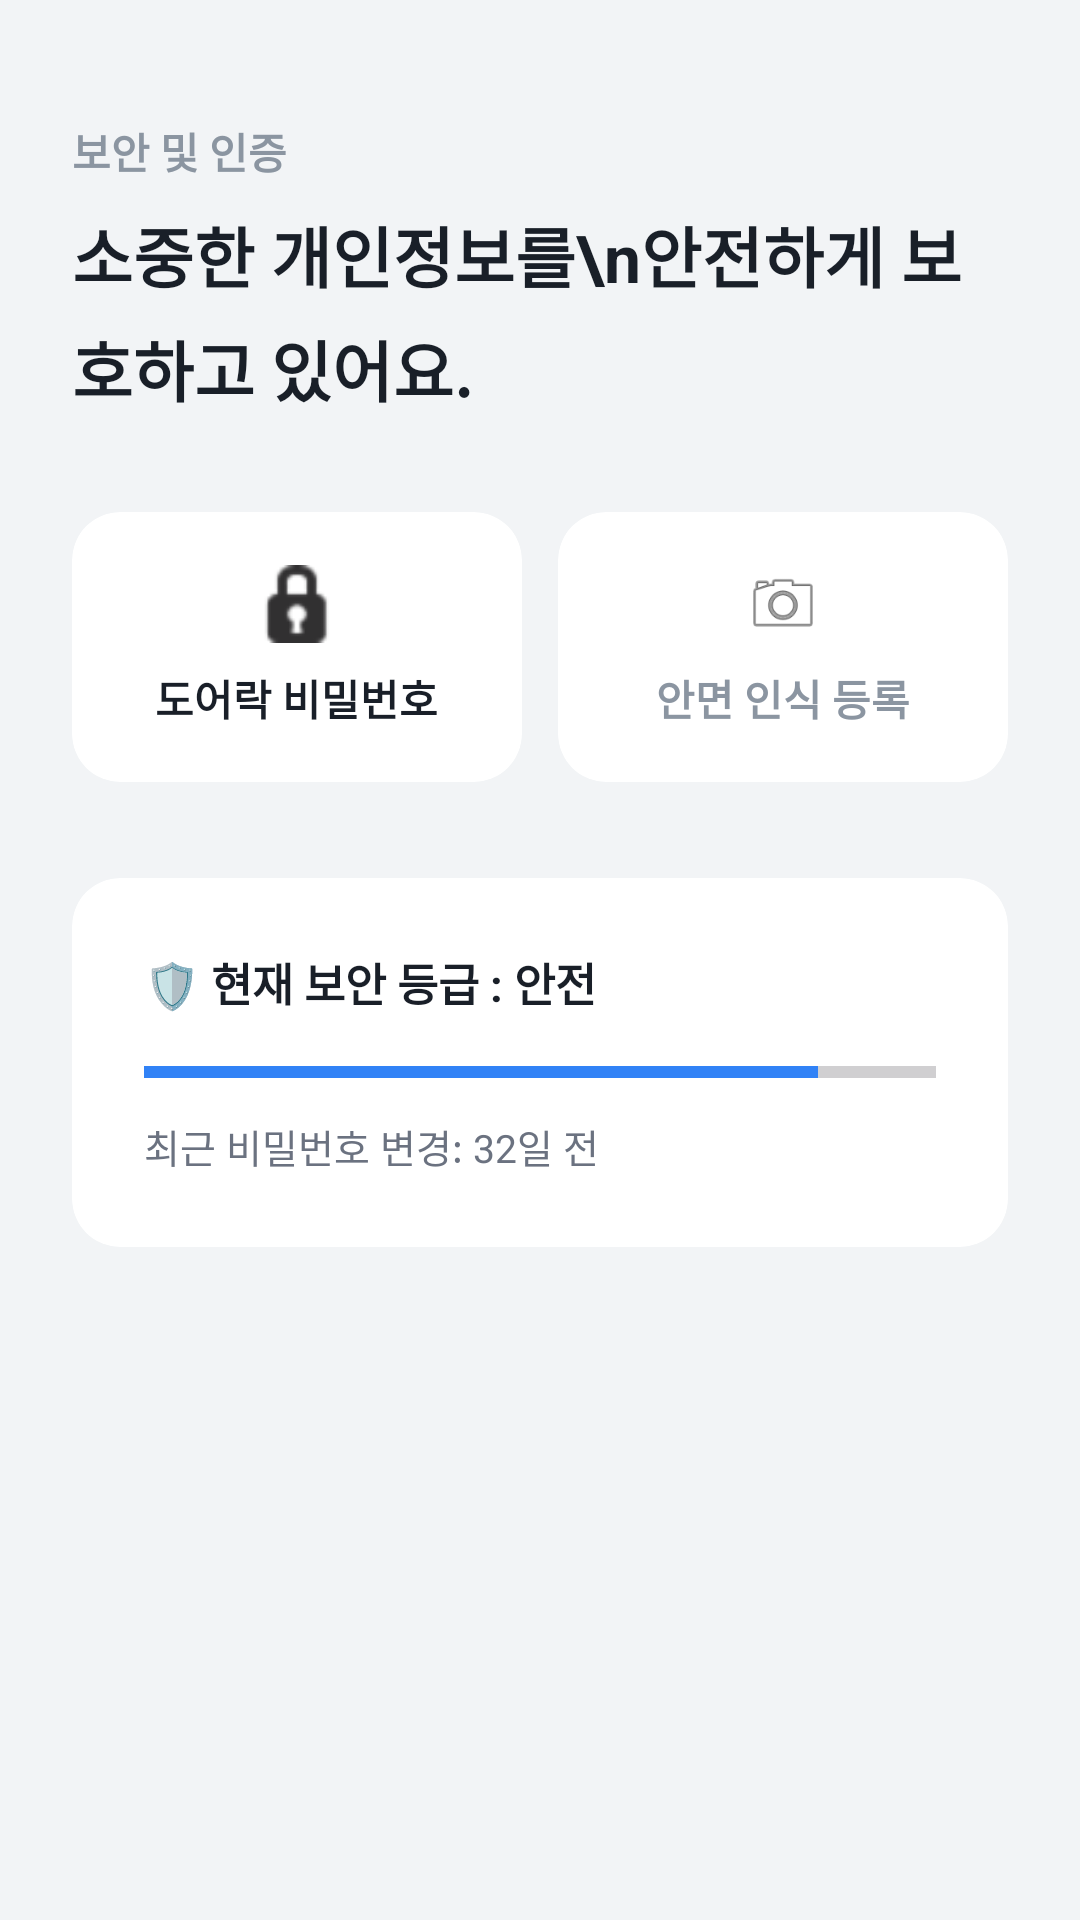

The Android layout XML behind this screen, and the referenced resources:
<!-- AndroidManifest.xml: application theme Theme.Na_honja_ansanda -->
<!-- res/layout/fragment_security_hub.xml -->
<?xml version="1.0" encoding="utf-8"?>
<ScrollView xmlns:android="http://schemas.android.com/apk/res/android"
    xmlns:app="http://schemas.android.com/apk/res-auto"
    android:layout_width="match_parent"
    android:layout_height="match_parent"
    android:background="#F2F4F6"
    android:fillViewport="true"
    android:scrollbars="none">

    <LinearLayout
        android:layout_width="match_parent"
        android:layout_height="wrap_content"
        android:orientation="vertical"
        android:padding="24dp">

        <TextView
            android:layout_width="wrap_content"
            android:layout_height="wrap_content"
            android:layout_marginTop="16dp"
            android:text="보안 및 인증"
            android:textColor="#8B95A1"
            android:textSize="14sp"
            android:textStyle="bold" />

        <TextView
            android:layout_width="wrap_content"
            android:layout_height="wrap_content"
            android:layout_marginTop="8dp"
            android:layout_marginBottom="32dp"
            android:text="소중한 개인정보를\n안전하게 보호하고 있어요."
            android:textColor="#191F28"
            android:textSize="22sp"
            android:textStyle="bold"
            android:lineSpacingExtra="6dp" />

        <LinearLayout
            android:layout_width="match_parent"
            android:layout_height="90dp"
            android:baselineAligned="false"
            android:orientation="horizontal">

            <androidx.cardview.widget.CardView
                android:id="@+id/card_container_doorlock"
                android:layout_width="0dp"
                android:layout_height="match_parent"
                android:layout_weight="1"
                android:layout_marginEnd="6dp"
                app:cardCornerRadius="16dp"
                app:cardElevation="0dp"
                app:cardBackgroundColor="#FFFFFF">
                <LinearLayout
                    android:id="@+id/card_doorlock"
                    android:layout_width="match_parent"
                    android:layout_height="match_parent"
                    android:gravity="center"
                    android:orientation="vertical"
                    android:clickable="true"
                    android:focusable="true"
                    android:background="?attr/selectableItemBackground">
                    <ImageView
                        android:id="@+id/iv_doorlock"
                        android:layout_width="26dp"
                        android:layout_height="26dp"
                        android:src="@android:drawable/ic_secure" />
                    <TextView
                        android:id="@+id/tv_doorlock"
                        android:layout_width="wrap_content"
                        android:layout_height="wrap_content"
                        android:layout_marginTop="8dp"
                        android:text="도어락 비밀번호"
                        android:textSize="14sp"
                        android:textStyle="bold"
                        android:textColor="#191F28" />
                </LinearLayout>
            </androidx.cardview.widget.CardView>

            <androidx.cardview.widget.CardView
                android:id="@+id/card_container_facescan"
                android:layout_width="0dp"
                android:layout_height="match_parent"
                android:layout_weight="1"
                android:layout_marginStart="6dp"
                app:cardCornerRadius="16dp"
                app:cardElevation="0dp"
                app:cardBackgroundColor="#FFFFFF">
                <LinearLayout
                    android:id="@+id/card_facescan"
                    android:layout_width="match_parent"
                    android:layout_height="match_parent"
                    android:gravity="center"
                    android:orientation="vertical"
                    android:clickable="true"
                    android:focusable="true"
                    android:background="?attr/selectableItemBackground">
                    <ImageView
                        android:id="@+id/iv_facescan"
                        android:layout_width="26dp"
                        android:layout_height="26dp"
                        android:src="@android:drawable/ic_menu_camera" />
                    <TextView
                        android:id="@+id/tv_facescan"
                        android:layout_width="wrap_content"
                        android:layout_height="wrap_content"
                        android:layout_marginTop="8dp"
                        android:text="안면 인식 등록"
                        android:textSize="14sp"
                        android:textStyle="bold"
                        android:textColor="#8B95A1" />
                </LinearLayout>
            </androidx.cardview.widget.CardView>
        </LinearLayout>

        <FrameLayout
            android:id="@+id/security_sub_container"
            android:layout_width="match_parent"
            android:layout_height="wrap_content"
            android:layout_marginTop="16dp" />

        <androidx.cardview.widget.CardView
            android:layout_width="match_parent"
            android:layout_height="wrap_content"
            android:layout_marginTop="16dp"
            app:cardCornerRadius="16dp"
            app:cardElevation="0dp"
            app:cardBackgroundColor="#FFFFFF">
            <LinearLayout
                android:layout_width="match_parent"
                android:layout_height="wrap_content"
                android:orientation="vertical"
                android:padding="24dp">
                <TextView
                    android:layout_width="wrap_content"
                    android:layout_height="wrap_content"
                    android:text="🛡️ 현재 보안 등급 : 안전"
                    android:textColor="#191F28"
                    android:textSize="15sp"
                    android:textStyle="bold" />

                <ProgressBar
                    android:id="@+id/pb_security_level"
                    style="?android:attr/progressBarStyleHorizontal"
                    android:layout_width="match_parent"
                    android:layout_height="6dp"
                    android:layout_marginTop="16dp"
                    android:progress="85"
                    android:progressTint="#3182F6"/>

                <TextView
                    android:id="@+id/tv_last_password_change"
                    android:layout_width="wrap_content"
                    android:layout_height="wrap_content"
                    android:layout_marginTop="12dp"
                    android:text="최근 비밀번호 변경: 32일 전"
                    android:textColor="#6B7280"
                    android:textSize="13sp" />
            </LinearLayout>
        </androidx.cardview.widget.CardView>

    </LinearLayout>
</ScrollView>
<!-- resources referenced by this layout -->
<resources>
  <style name="Theme.Na_honja_ansanda" parent="Base.Theme.Na_honja_ansanda">
          <item name="android:windowSplashscreenContent">@android:color/transparent</item>
          <item name="android:windowIsTranslucent">true</item>
          <item name="android:windowDisablePreview">true</item>
      </style>
  <style name="Base.Theme.Na_honja_ansanda" parent="Theme.Material3.DayNight.NoActionBar">
      </style>
</resources>
